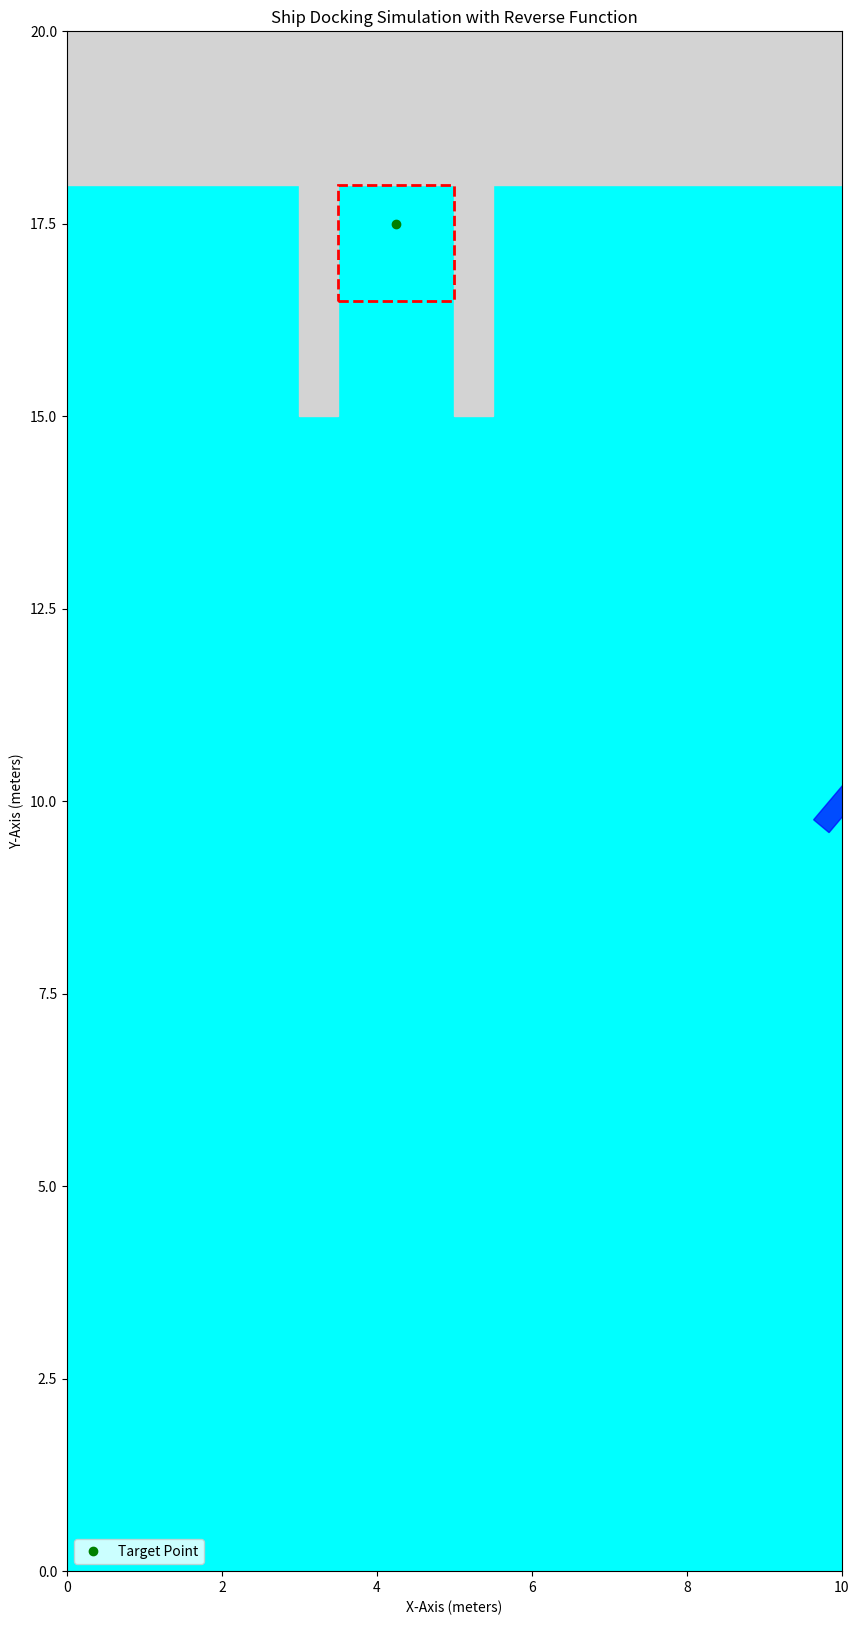

The matplotlib source for this figure:
import numpy as np
import matplotlib.pyplot as plt
from matplotlib.animation import FuncAnimation

# 環境初始化
fig, ax = plt.subplots(figsize=(10, 20))
ax.set_facecolor('cyan')
dock_color = 'lightgray'

# # 碼頭碰撞區域
# dock_collision_zones = [
#     {"x_min": 0, "x_max": 10, "y_min": 18, "y_max": 20},  # 主碼頭
#     {"x_min": 5, "x_max": 5.5, "y_min": 16, "y_max": 18},  # 側碼頭1
#     {"x_min": 3, "x_max": 3.5, "y_min": 16, "y_max": 18}   # 側碼頭2
# ]

# # 碼頭繪製
# main_dock = plt.Rectangle((0, 18), 10, 2, color=dock_color)
# side_dock = plt.Rectangle((5, 15), 0.5, 3, color=dock_color)
# side_dock2 = plt.Rectangle((3, 15), 0.5, 3, color=dock_color)
# ax.add_patch(main_dock)
# ax.add_patch(side_dock)
# ax.add_patch(side_dock2)

# 定義碼頭碰撞區域和繪製參數
dock_collision_zones = [
    {"x_min": 0, "x_max": 10, "y_min": 18, "y_max": 20, "color": dock_color},  # 主碼頭
    {"x_min": 5, "x_max": 5.5, "y_min": 15, "y_max": 18, "color": dock_color},  # 側碼頭1
    {"x_min": 3, "x_max": 3.5, "y_min": 15, "y_max": 18, "color": dock_color}   # 側碼頭2
]

# 碼頭繪製
for zone in dock_collision_zones:
    dock_rectangle = plt.Rectangle(
        (zone["x_min"], zone["y_min"]),  # 左下角座標
        zone["x_max"] - zone["x_min"],  # 寬度
        zone["y_max"] - zone["y_min"],  # 高度
        color=zone["color"]             # 填充顏色
    )
    ax.add_patch(dock_rectangle)
# 地圖邊界
ax.set_xlim(0, 10)
ax.set_ylim(0, 20)

# 船隻參數
ship_length = 8.9 / 10  # 比例調整到10x20地圖
ship_width = 2.6 / 10
ship_position = [10, 10]  # 初始位置 (x, y)
ship_angle = 0  # 初始角度
speed = 0.01  # 初始速度
max_speed = 0.1  # 最大前進速度
reverse_speed = -0.1  # 最大後退速度
acceleration = 0.002  # 加速度
deceleration_distance = 1.5  # 減速開始的距離
is_reversing = False  # 是否後退狀態
# 設定最大角速度
max_angular_speed = 25  # 每幀最大改變的角度 (度)
# 泊位目標點
target_point = [(3.5 + 5) / 2, 17.5]  # 泊位中間點

# 泊位區域（可視化）
dock_boundaries = {
    "x_min": 3.5,  # 左泊位邊界
    "x_max": 5,    # 右泊位邊界
    "y_min": 16.5,    # 泊位底部邊界
    "y_max": 18   # 泊位頂部邊界
}
dock_boundary_rect = plt.Rectangle(
    (dock_boundaries["x_min"], dock_boundaries["y_min"]),
    dock_boundaries["x_max"] - dock_boundaries["x_min"],
    dock_boundaries["y_max"] - dock_boundaries["y_min"],
    edgecolor='red',
    facecolor='none',
    linestyle='--',
    linewidth=2
)
ax.add_patch(dock_boundary_rect)



# 繪製目標點
ax.plot(target_point[0], target_point[1], 'go', label="Target Point")  # 綠色圓點表示目標點

# 繪製船隻
ship = plt.Polygon([
    (ship_position[0] - ship_length / 2, ship_position[1] - ship_width / 2),
    (ship_position[0] + ship_length / 2, ship_position[1] - ship_width / 2),
    (ship_position[0] + ship_length / 2, ship_position[1] + ship_width / 2),
    (ship_position[0] - ship_length / 2, ship_position[1] + ship_width / 2)
], color='blue', alpha=0.7)
ax.add_patch(ship)

# 計算船頭與目標點的角度
def calculate_angle(ship_pos, target):
    dx = target[0] - ship_pos[0]
    dy = target[1] - ship_pos[1]
    return np.degrees(np.arctan2(dy, dx))

# 確認船隻是否與碼頭碰撞
def check_dock_collision(corners, zones):
    for zone in zones:
        for corner in corners:
            x, y = corner
            if zone["x_min"] <= x <= zone["x_max"] and zone["y_min"] <= y <= zone["y_max"]:
                return True  # 船隻角點進入碼頭區域
    return False

# 判定船隻是否到達泊位
def is_docked(ship_pos, target, angle, dock_angle=90, tolerance=0.5):
    # 計算與目標點的距離
    distance = np.sqrt((ship_pos[0] - target[0])**2 + (ship_pos[1] - target[1])**2)
    # 計算與泊位角度的差值
    angle_diff = abs(angle - dock_angle)
    # 判定是否在泊位範圍內
    in_dock_area = (dock_boundaries["x_min"] <= ship_pos[0] <= dock_boundaries["x_max"] and
                    dock_boundaries["y_min"] <= ship_pos[1] <= dock_boundaries["y_max"])
    
    # # 動態打印調試資訊
    # print(f"Distance to target: {distance:.2f}, Angle diff: {angle_diff:.2f}, In dock: {in_dock_area}")

    # 判定條件：在泊位範圍內，距離小於容許範圍，角度誤差小於容許範圍
    return in_dock_area and distance < tolerance and angle_diff < 10

# 計算船頭與最近障礙物的距離
def calculate_obstacle_distance(ship_front, obstacles):
    min_distance = float('inf')
    for obs in obstacles:
        x_min, x_max, y_min, y_max = obs["x_min"], obs["x_max"], obs["y_min"], obs["y_max"]
        # 計算船頭與障礙物四條邊的最小距離
        if x_min <= ship_front[0] <= x_max:
            dx = 0
        else:
            dx = min(abs(ship_front[0] - x_min), abs(ship_front[0] - x_max))
        if y_min <= ship_front[1] <= y_max:
            dy = 0
        else:
            dy = min(abs(ship_front[1] - y_min), abs(ship_front[1] - y_max))
        distance = np.hypot(dx, dy)
        min_distance = min(min_distance, distance)
    return min_distance

# 更新船隻位置和角度
def update(frame):
    global ship_position, ship_angle, speed, is_reversing

    # 計算船頭需要調整的角度
    desired_angle = calculate_angle(ship_position, target_point)
    angle_diff = desired_angle - ship_angle

    # 計算與目標點的距離
    distance_to_target = np.hypot(target_point[0] - ship_position[0], target_point[1] - ship_position[1])

    # 計算船頭的位置
    angle_rad = np.radians(ship_angle)
    ship_front = [ship_position[0] + ship_length / 2 * np.cos(angle_rad),
                  ship_position[1] + ship_length / 2 * np.sin(angle_rad)]

    # 計算船頭與障礙物的最小距離
    obstacle_distance = calculate_obstacle_distance(ship_front, dock_collision_zones)

    # 如果船頭距離障礙物小於 0.3 公尺，觸發後退模式
    if obstacle_distance < 0.3 and not is_reversing:
        print(f"Obstacle detected at distance: {obstacle_distance:.2f}. Reversing!")
        is_reversing = True
        speed = reverse_speed  # 後退速度

    # 後退模式邏輯
    if is_reversing:
        # 計算與最近障礙物的角度
        obstacle_positions = []
        for obs in dock_collision_zones:
            # 計算障礙物中心位置
            obs_center = [(obs["x_min"] + obs["x_max"]) / 2, (obs["y_min"] + obs["y_max"]) / 2]
            obstacle_positions.append(obs_center)

        # 找到最近的障礙物
        distances = [np.hypot(ship_position[0] - obs_pos[0], ship_position[1] - obs_pos[1]) for obs_pos in obstacle_positions]
        min_index = np.argmin(distances)
        closest_obstacle_pos = obstacle_positions[min_index]

        # 計算與最近障礙物和目標點的角度
        obstacle_angle = calculate_angle(ship_position, closest_obstacle_pos)
        target_angle = calculate_angle(ship_position, target_point)

        # 判斷障礙物相對於船隻的左右位置
        angle_to_obstacle = (obstacle_angle - ship_angle + 360) % 360
        angle_to_target = (target_angle - ship_angle + 360) % 360

        # 判斷轉向方向
        if angle_to_obstacle > 0 and angle_to_obstacle < 180:
            # 障礙物在船隻右側，向左轉
            turn_direction = 1
        else:
            # 障礙物在船隻左側，向右轉
            turn_direction = -1

        # 調整船隻角度
        ship_angle += turn_direction * max_angular_speed * 0.1  # 調整轉向速度，可根據需要修改係數
        ship_angle %= 360  # 確保角度在 0-360 度之間

        # 當船尾遠離障礙物一定距離，恢復前進模式
        ship_back = [ship_position[0] - ship_length / 2 * np.cos(angle_rad),
                     ship_position[1] - ship_length / 2 * np.sin(angle_rad)]
        back_obstacle_distance = calculate_obstacle_distance(ship_back, dock_collision_zones)
        if back_obstacle_distance > 3:  # 根據需要調整閾值
            print("Obstacle cleared. Resuming forward movement.")
            is_reversing = False
            speed = 0.02  # 恢復前進速度

    else:
        # 前進模式下的速度調整
        if distance_to_target > deceleration_distance:
            speed = min(speed + acceleration, max_speed)  # 加速
        else:
            speed = max(speed - acceleration, 0.02)  # 減速

        # 調整船隻角度朝向目標點
        angle_diff = (desired_angle - ship_angle + 180) % 360 - 180  # 調整角度差為 [-180, 180]
        angle_correction = np.clip(angle_diff, -max_angular_speed, max_angular_speed)
        ship_angle += angle_correction
        ship_angle %= 360  # 確保角度在 0-360 度之間

    # 移動船隻
    ship_position[0] += speed * np.cos(np.radians(ship_angle))
    ship_position[1] += speed * np.sin(np.radians(ship_angle))

    # 更新船隻的多邊形繪圖
    rotation_matrix = np.array([
        [np.cos(np.radians(ship_angle)), -np.sin(np.radians(ship_angle))],
        [np.sin(np.radians(ship_angle)),  np.cos(np.radians(ship_angle))]
    ])
    corners = np.array([
        [-ship_length / 2, -ship_width / 2],
        [ ship_length / 2, -ship_width / 2],
        [ ship_length / 2,  ship_width / 2],
        [-ship_length / 2,  ship_width / 2]
    ])
    rotated_corners = np.dot(corners, rotation_matrix.T) + ship_position

    # 判定是否撞到碼頭
    if check_dock_collision(rotated_corners, dock_collision_zones):
        print("Collision detected with dock!")
        ani.event_source.stop()

    # 判定是否停泊完成
    if is_docked(ship_position, target_point, ship_angle):
        print("Docking successful!")
        ani.event_source.stop()

    ship.set_xy(rotated_corners)
    return ship,



# 動畫
ani = FuncAnimation(fig, update, frames=2000, interval=50, blit=True)

plt.title("Ship Docking Simulation with Reverse Function")
plt.xlabel("X-Axis (meters)")
plt.ylabel("Y-Axis (meters)")
plt.legend()
plt.show()
